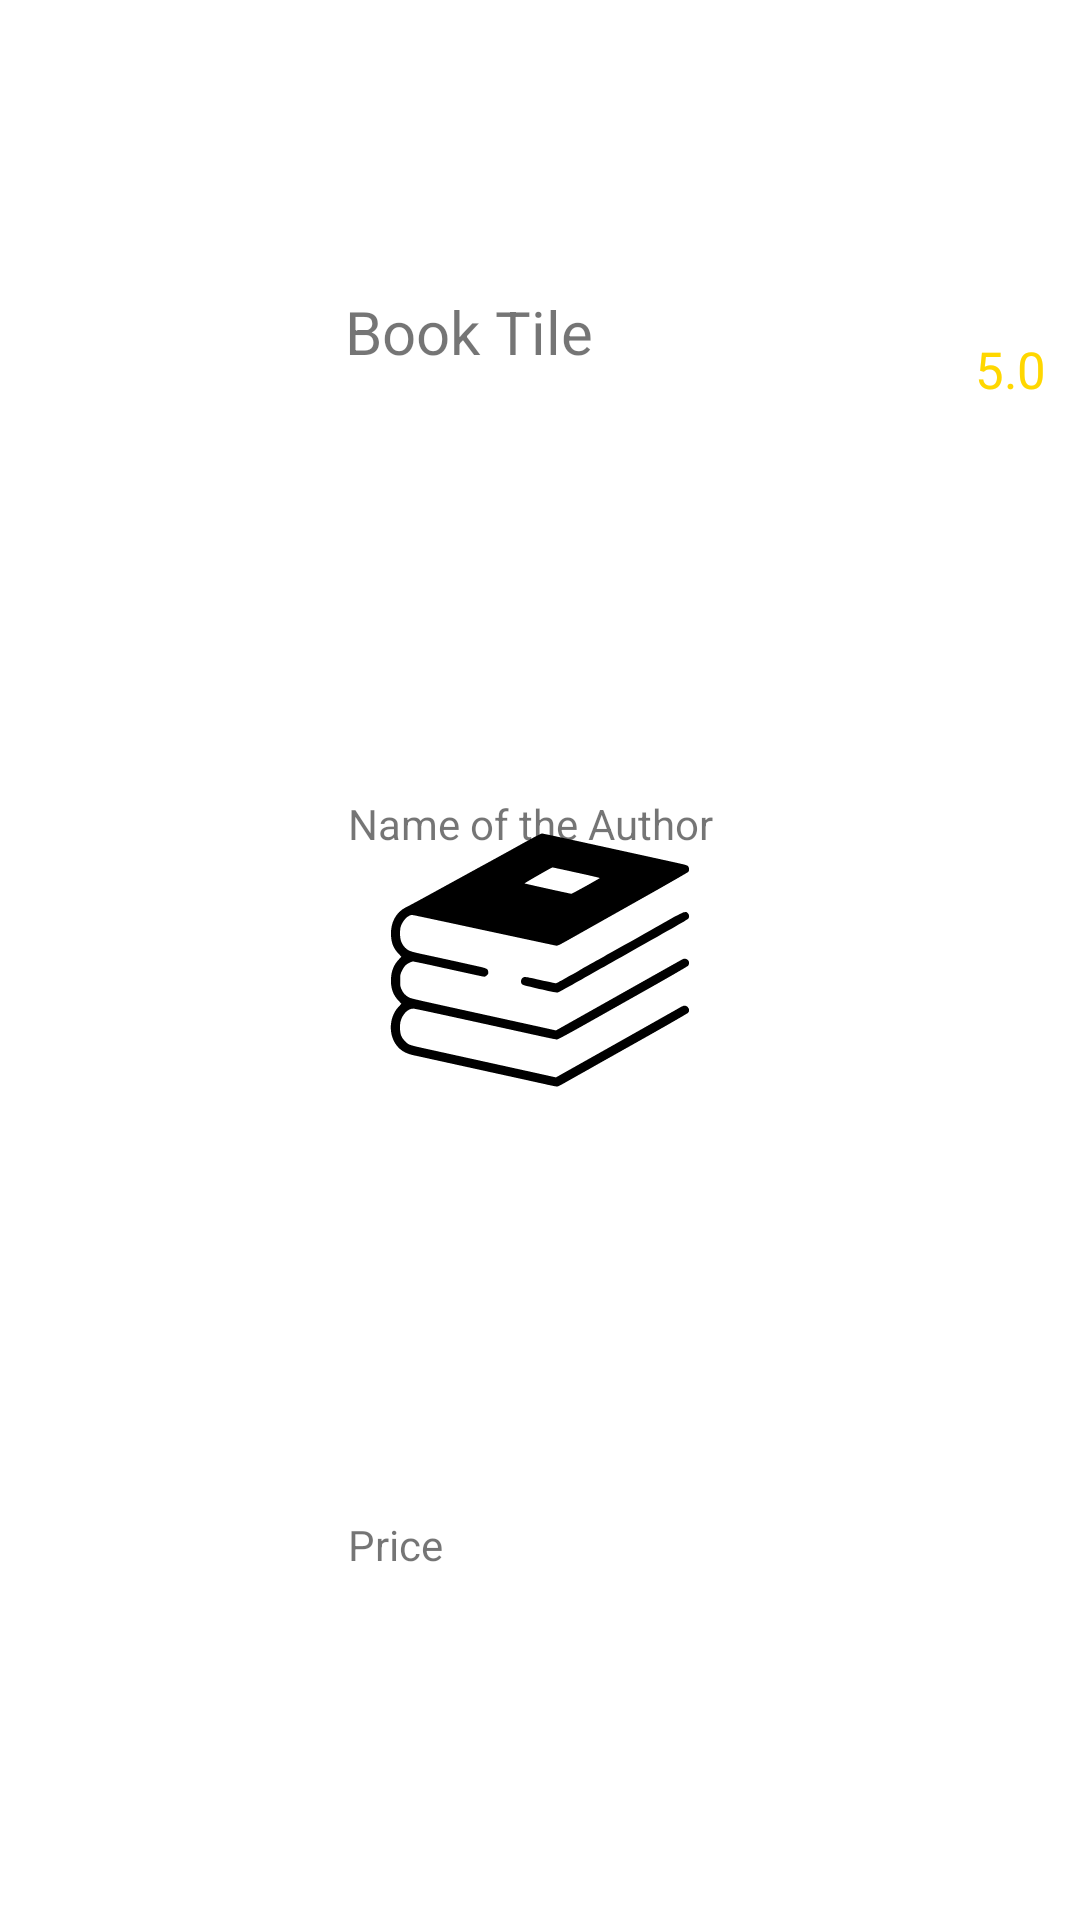

Reconstruct the res/layout file that produces this screen, plus the resources it refers to.
<!-- AndroidManifest.xml: application theme SplashScreen -->
<!-- res/layout/recycler_dashboard_single_row.xml -->
<?xml version="1.0" encoding="utf-8"?>
<androidx.constraintlayout.widget.ConstraintLayout xmlns:android="http://schemas.android.com/apk/res/android"
    xmlns:app="http://schemas.android.com/apk/res-auto"
    xmlns:tools="http://schemas.android.com/tools"
    android:id="@+id/book_click"
    android:layout_width="match_parent"
    android:layout_height="120dp"
    android:orientation="horizontal">


    <ImageView
        android:id="@+id/book_image"
        android:layout_width="106dp"
        android:layout_height="114dp"

        app:layout_constraintBottom_toBottomOf="parent"
        app:layout_constraintStart_toStartOf="parent"
        app:layout_constraintTop_toTopOf="parent"
        tools:ignore="MissingConstraints" />

    <TextView
        android:id="@+id/txtBookName"
        android:layout_width="293dp"
        android:layout_height="27dp"
        android:paddingLeft="10dp"
        android:text="Book Tile"
        android:textSize="20sp"
        app:layout_constraintBottom_toBottomOf="parent"
        app:layout_constraintEnd_toEndOf="parent"
        app:layout_constraintHorizontal_bias="0.028"
        app:layout_constraintStart_toEndOf="@+id/book_image"
        app:layout_constraintTop_toTopOf="parent"
        app:layout_constraintVertical_bias="0.158" />

    <TextView
        android:id="@+id/book_author"
        android:layout_width="292dp"
        android:layout_height="26dp"
        android:paddingLeft="10dp"
        android:text="Name of the Author"
        app:layout_constraintBottom_toBottomOf="parent"
        app:layout_constraintEnd_toEndOf="parent"
        app:layout_constraintHorizontal_bias="0.0"
        app:layout_constraintStart_toEndOf="@+id/book_image"
        app:layout_constraintTop_toBottomOf="@+id/txtBookName"
        app:layout_constraintVertical_bias="0.288" />

    <TextView
        android:id="@+id/book_price"
        android:layout_width="81dp"
        android:layout_height="27dp"
        android:paddingLeft="10dp"
        android:text="Price"
        app:layout_constraintBottom_toBottomOf="parent"
        app:layout_constraintEnd_toEndOf="parent"
        app:layout_constraintHorizontal_bias="0.0"
        app:layout_constraintStart_toEndOf="@+id/book_image"
        app:layout_constraintTop_toBottomOf="@+id/book_author"
        app:layout_constraintVertical_bias="0.666" />

    <ImageView
        android:id="@+id/rating_star"
        android:layout_width="25dp"
        android:layout_height="28dp"
        android:layout_marginEnd="12dp"
        android:src="@drawable/ic_star"
        app:layout_constraintBottom_toBottomOf="parent"
        app:layout_constraintEnd_toEndOf="parent"
        app:layout_constraintHorizontal_bias="0.861"
        app:layout_constraintStart_toStartOf="@+id/txtBookName"
        app:layout_constraintTop_toTopOf="parent"
        app:layout_constraintVertical_bias="0.173"
        tools:ignore="MissingConstraints" />

    <TextView
        android:id="@+id/rating"
        android:layout_width="29dp"
        android:layout_height="27dp"
        android:text="5.0"
        android:textAlignment="center"
        android:textColor="@color/yellow"
        android:textSize="17sp"
        app:layout_constraintBottom_toBottomOf="parent"
        app:layout_constraintEnd_toEndOf="parent"
        app:layout_constraintHorizontal_bias="0.35"
        app:layout_constraintStart_toEndOf="@+id/rating_star"
        app:layout_constraintTop_toTopOf="parent"
        app:layout_constraintVertical_bias="0.182" />


</androidx.constraintlayout.widget.ConstraintLayout>
<!-- resources referenced by this layout -->
<resources>
  <color name="yellow">#FFD700</color>
  <style name="SplashScreen" parent="Theme.MaterialComponents.Light.NoActionBar">
          <item name="android:windowBackground">@drawable/splash_image</item>
          <item name="android:statusBarColor">@color/secondary</item>
      </style>
  <!-- drawable splash_image (drawable) -->
  <?xml version="1.0" encoding="utf-8"?>
  <layer-list xmlns:android="http://schemas.android.com/apk/res/android">
  
      <item android:drawable="@color/white"/>
      <item android:drawable="@drawable/ic_logo" android:gravity="center"/>
  
  
  </layer-list>
  <color name="secondary">#03A9F4</color>
  <color name="white">#FFFFFFFF</color>
  <!-- drawable ic_logo: vector/xml drawable (drawable, 2875 chars, omitted) -->
</resources>
